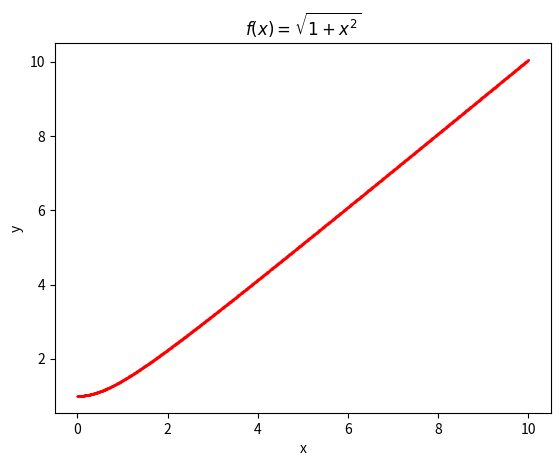

The script that saved this image:
# importing the required modules
import matplotlib.pyplot as plt
import numpy as np

# Setter x-koordinater
# Tallet 0.2/100 gjør at det blir 1000 punkter, som kravet i oppgaven
x = np.arange(0, 10, 0.00628)
# Setter y-koordinater
y = np.sqrt(1+x**2)

# Setter tittelen på vinduet
plt.title(r'$f(x) = \sqrt{1+x^2}$')

# Setter tittelen på x og y akse
plt.xlabel("x")
plt.ylabel("y")

# Plotter punkter
# 0.1 er størrelse
# c = red er farge
plt.scatter(x, y, 0.5, c="red")

# Vis plot
plt.show()